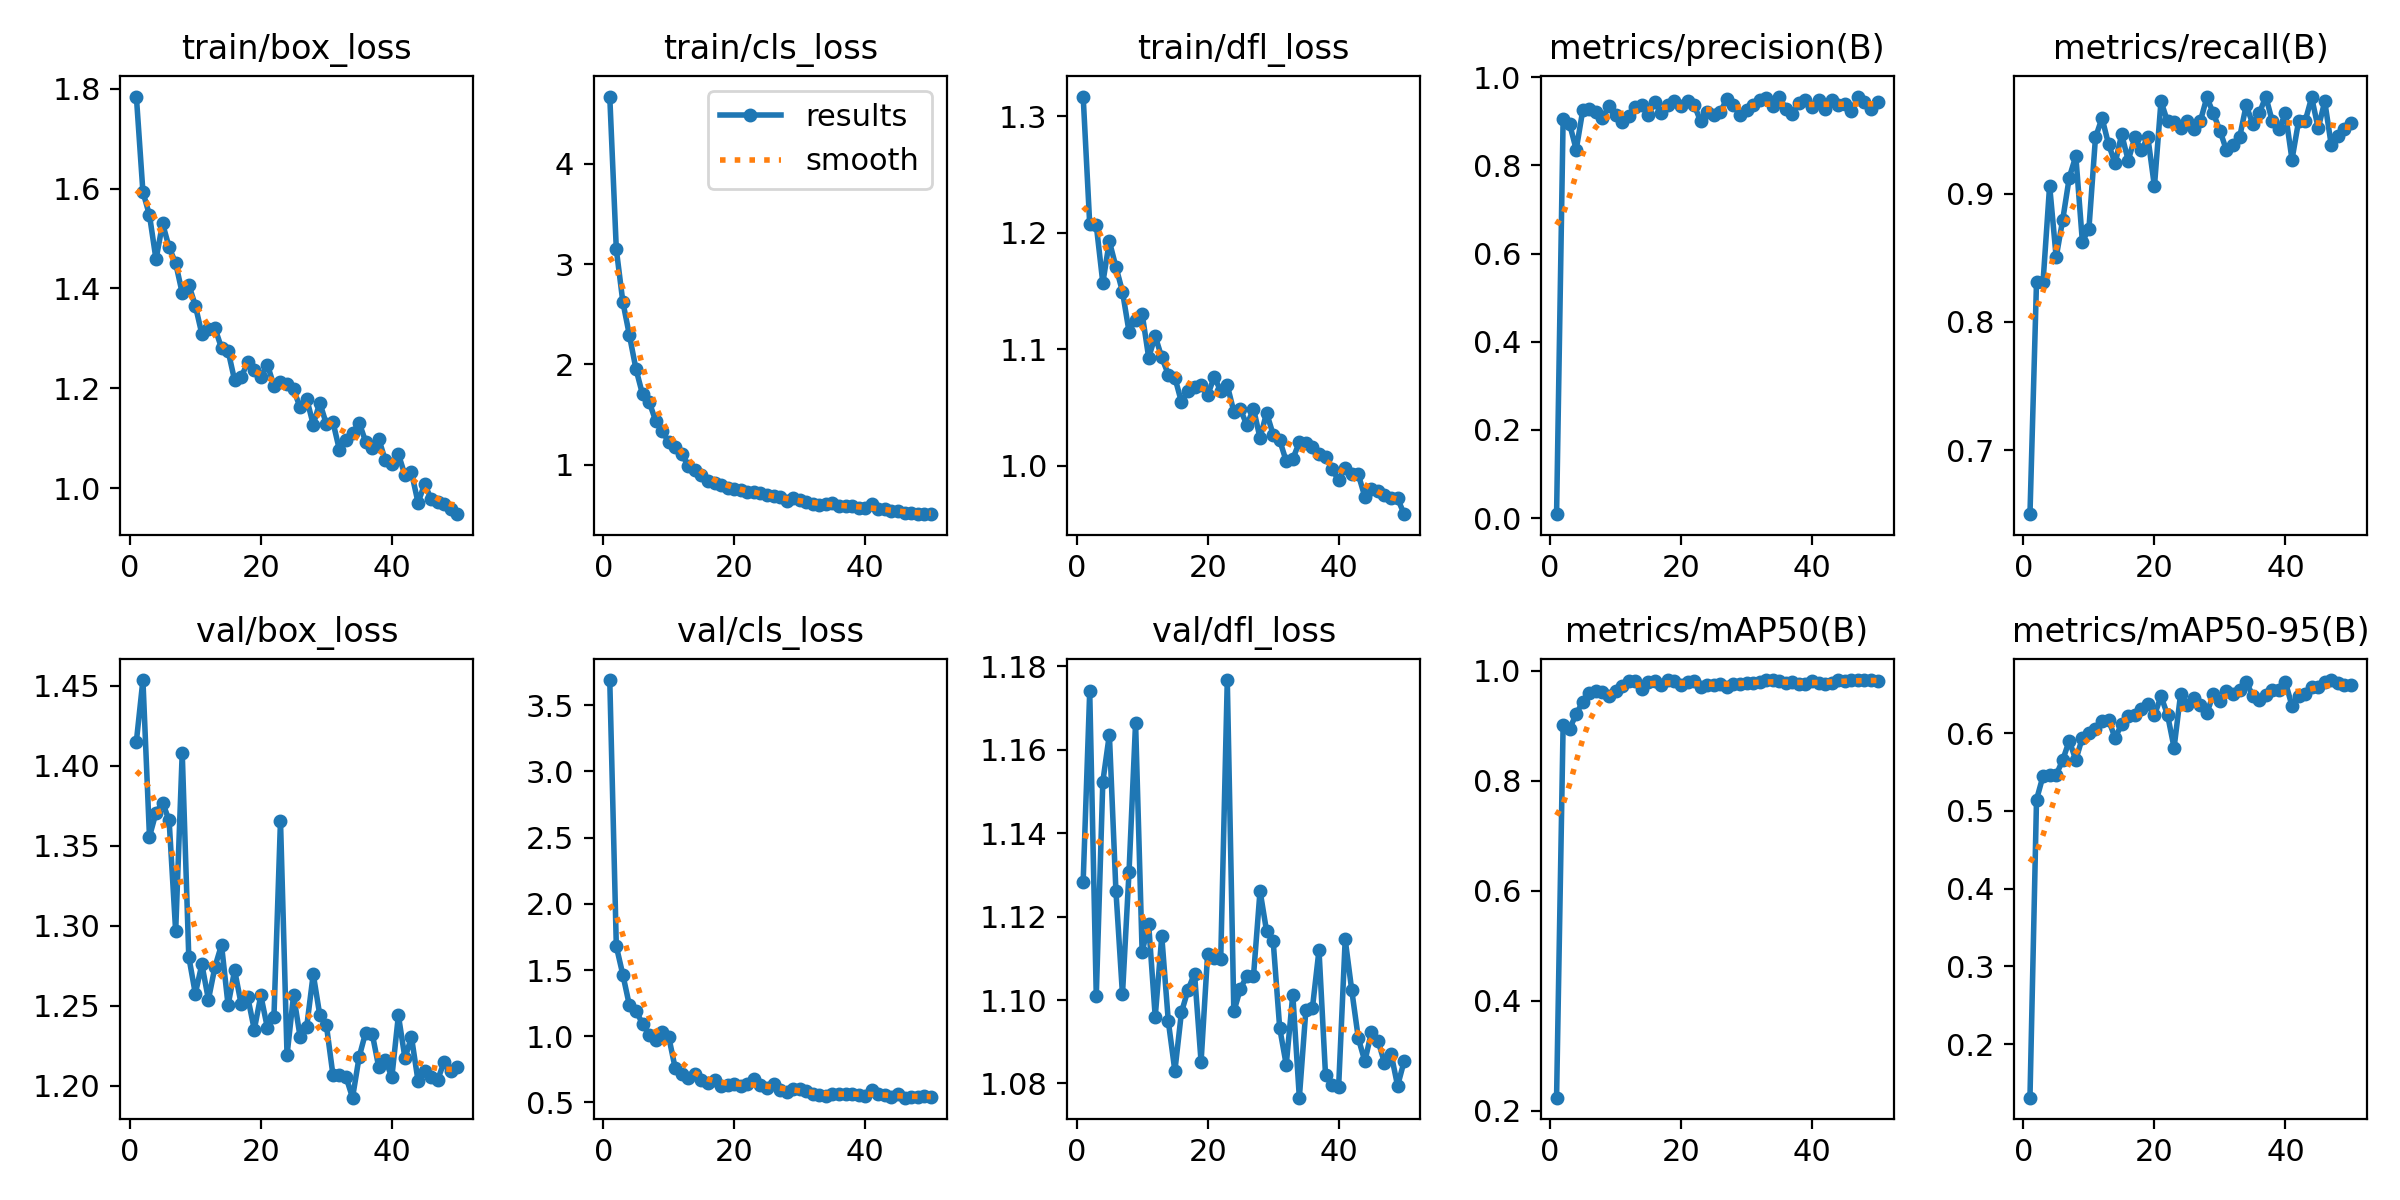

Source data for this figure (header and first rows):
epoch, time, train/box_loss, train/cls_loss, train/dfl_loss, metrics/precision(B), metrics/recall(B), metrics/mAP50(B), metrics/mAP50-95(B), val/box_loss, val/cls_loss, val/dfl_loss, lr/pg0, lr/pg1, lr/pg2
1, 14.06, 1.784, 4.669, 1.317, 0.00889, 0.65, 0.2235, 0.131, 1.415, 3.689, 1.128, 0.0006583, 0.0006583, 0.0006583
2, 23.89, 1.593, 3.146, 1.207, 0.9062, 0.8313, 0.902, 0.5145, 1.453, 1.679, 1.174, 0.001299, 0.001299, 0.001299
3, 34.43, 1.547, 2.62, 1.207, 0.8932, 0.8313, 0.8948, 0.5452, 1.356, 1.464, 1.101, 0.001913, 0.001913, 0.001913
4, 45.08, 1.458, 2.29, 1.157, 0.8359, 0.9062, 0.9216, 0.5466, 1.371, 1.233, 1.152, 0.001881, 0.001881, 0.001881
5, 54.96, 1.53, 1.954, 1.193, 0.9252, 0.8504, 0.9437, 0.5464, 1.377, 1.19, 1.164, 0.001842, 0.001842, 0.001842
6, 65.43, 1.482, 1.701, 1.171, 0.9275, 0.8796, 0.9601, 0.5656, 1.366, 1.096, 1.126, 0.001802, 0.001802, 0.001802
7, 75.91, 1.45, 1.628, 1.15, 0.9214, 0.9125, 0.963, 0.5904, 1.296, 1.011, 1.101, 0.001762, 0.001762, 0.001762
8, 85.78, 1.391, 1.439, 1.115, 0.9084, 0.9293, 0.9617, 0.5656, 1.408, 0.9748, 1.131, 0.001723, 0.001723, 0.001723
9, 96.27, 1.408, 1.336, 1.125, 0.9336, 0.8625, 0.9548, 0.5944, 1.281, 1.029, 1.166, 0.001683, 0.001683, 0.001683
10, 106.7, 1.366, 1.225, 1.131, 0.9148, 0.8726, 0.9627, 0.6003, 1.258, 0.9957, 1.112, 0.001644, 0.001644, 0.001644
11, 116.5, 1.308, 1.177, 1.093, 0.8987, 0.9437, 0.9729, 0.6052, 1.276, 0.757, 1.118, 0.001604, 0.001604, 0.001604
12, 127.1, 1.318, 1.102, 1.111, 0.9109, 0.9589, 0.9808, 0.6156, 1.254, 0.7178, 1.096, 0.001564, 0.001564, 0.001564
13, 137.6, 1.32, 0.9899, 1.093, 0.9317, 0.9384, 0.9824, 0.6171, 1.274, 0.6876, 1.115, 0.001525, 0.001525, 0.001525
14, 147.4, 1.28, 0.9489, 1.078, 0.9366, 0.9235, 0.9666, 0.5938, 1.288, 0.7159, 1.095, 0.001485, 0.001485, 0.001485
15, 157.9, 1.275, 0.8949, 1.076, 0.9154, 0.9463, 0.979, 0.612, 1.25, 0.6687, 1.083, 0.001446, 0.001446, 0.001446
16, 168.4, 1.216, 0.8366, 1.055, 0.9427, 0.9257, 0.9816, 0.6226, 1.272, 0.6458, 1.097, 0.001406, 0.001406, 0.001406
17, 178.2, 1.222, 0.8176, 1.065, 0.9186, 0.9437, 0.9739, 0.6236, 1.251, 0.6674, 1.102, 0.001366, 0.001366, 0.001366
18, 188.8, 1.252, 0.801, 1.067, 0.9373, 0.9341, 0.9828, 0.6306, 1.255, 0.6229, 1.106, 0.001327, 0.001327, 0.001327
19, 199.3, 1.236, 0.7665, 1.069, 0.9455, 0.9437, 0.982, 0.6379, 1.235, 0.6295, 1.085, 0.001287, 0.001287, 0.001287
20, 209.1, 1.223, 0.7617, 1.061, 0.9354, 0.9056, 0.9747, 0.6232, 1.256, 0.6412, 1.111, 0.001248, 0.001248, 0.001248
21, 219.6, 1.247, 0.7514, 1.076, 0.9453, 0.9719, 0.9789, 0.6477, 1.236, 0.6219, 1.11, 0.001208, 0.001208, 0.001208
22, 230.3, 1.205, 0.7303, 1.064, 0.9371, 0.9563, 0.9822, 0.6237, 1.243, 0.6381, 1.11, 0.001168, 0.001168, 0.001168
23, 240.1, 1.213, 0.7294, 1.069, 0.9, 0.956, 0.9702, 0.5815, 1.366, 0.6744, 1.177, 0.001129, 0.001129, 0.001129
24, 250.6, 1.207, 0.7145, 1.047, 0.9213, 0.9509, 0.9747, 0.6506, 1.219, 0.6293, 1.097, 0.001089, 0.001089, 0.001089
25, 261, 1.198, 0.6933, 1.049, 0.9137, 0.9563, 0.9744, 0.6365, 1.257, 0.6125, 1.103, 0.00105, 0.00105, 0.00105
26, 270.8, 1.161, 0.6875, 1.035, 0.9207, 0.95, 0.9764, 0.6449, 1.23, 0.6362, 1.106, 0.00101, 0.00101, 0.00101
27, 281.3, 1.179, 0.6755, 1.049, 0.9516, 0.9563, 0.9715, 0.636, 1.237, 0.5967, 1.106, 0.0009704, 0.0009704, 0.0009704
28, 291.7, 1.127, 0.6373, 1.024, 0.9371, 0.975, 0.9758, 0.626, 1.27, 0.5819, 1.126, 0.0009308, 0.0009308, 0.0009308
29, 301.6, 1.171, 0.6643, 1.046, 0.9148, 0.9625, 0.977, 0.6502, 1.244, 0.6048, 1.116, 0.0008912, 0.0008912, 0.0008912
30, 312.2, 1.128, 0.6494, 1.027, 0.9268, 0.949, 0.9784, 0.6413, 1.238, 0.6002, 1.114, 0.0008516, 0.0008516, 0.0008516
31, 322.8, 1.133, 0.6239, 1.022, 0.9373, 0.9337, 0.9775, 0.6541, 1.207, 0.5869, 1.093, 0.000812, 0.000812, 0.000812
32, 332.9, 1.076, 0.6051, 1.004, 0.9482, 0.9375, 0.9805, 0.651, 1.207, 0.5653, 1.084, 0.0007724, 0.0007724, 0.0007724
33, 343.5, 1.096, 0.6015, 1.006, 0.9535, 0.9437, 0.9833, 0.6557, 1.206, 0.554, 1.101, 0.0007328, 0.0007328, 0.0007328
34, 354, 1.11, 0.6078, 1.02, 0.934, 0.9688, 0.9831, 0.6665, 1.193, 0.5518, 1.077, 0.0006932, 0.0006932, 0.0006932
35, 363.8, 1.131, 0.6147, 1.02, 0.9562, 0.9546, 0.9814, 0.6484, 1.218, 0.5668, 1.098, 0.0006536, 0.0006536, 0.0006536
36, 374.2, 1.093, 0.5918, 1.016, 0.9278, 0.9625, 0.9788, 0.6423, 1.233, 0.5618, 1.098, 0.000614, 0.000614, 0.000614
37, 384.8, 1.081, 0.5891, 1.01, 0.9177, 0.9757, 0.9793, 0.6493, 1.233, 0.565, 1.112, 0.0005744, 0.0005744, 0.0005744
38, 394.8, 1.099, 0.5908, 1.008, 0.9411, 0.9563, 0.9763, 0.6556, 1.212, 0.5658, 1.082, 0.0005348, 0.0005348, 0.0005348
39, 405.5, 1.056, 0.5638, 0.997, 0.9473, 0.95, 0.976, 0.6562, 1.216, 0.5573, 1.08, 0.0004952, 0.0004952, 0.0004952
40, 416, 1.048, 0.5662, 0.988, 0.9322, 0.9625, 0.981, 0.6654, 1.205, 0.5485, 1.079, 0.0004556, 0.0004556, 0.0004556
41, 426.7, 1.068, 0.6037, 0.9987, 0.9488, 0.9265, 0.9777, 0.6353, 1.244, 0.5922, 1.115, 0.000416, 0.000416, 0.000416
42, 437.1, 1.026, 0.5571, 0.9936, 0.9269, 0.9563, 0.976, 0.6486, 1.217, 0.5648, 1.102, 0.0003764, 0.0003764, 0.0003764
43, 447.6, 1.031, 0.5589, 0.9928, 0.949, 0.9563, 0.978, 0.6507, 1.23, 0.5579, 1.091, 0.0003368, 0.0003368, 0.0003368
44, 457.4, 0.9708, 0.5342, 0.9736, 0.9367, 0.975, 0.9829, 0.66, 1.203, 0.5378, 1.085, 0.0002972, 0.0002972, 0.0002972
45, 467.8, 1.008, 0.54, 0.9804, 0.9383, 0.951, 0.9821, 0.6597, 1.209, 0.5605, 1.092, 0.0002576, 0.0002576, 0.0002576
46, 478.4, 0.9782, 0.5237, 0.9782, 0.9228, 0.9719, 0.9832, 0.6657, 1.205, 0.5364, 1.09, 0.000218, 0.000218, 0.000218
47, 488.5, 0.9729, 0.5205, 0.9752, 0.9549, 0.9375, 0.9832, 0.6685, 1.204, 0.5418, 1.085, 0.0001784, 0.0001784, 0.0001784
48, 499.1, 0.9672, 0.5128, 0.9723, 0.9438, 0.9452, 0.9832, 0.6652, 1.215, 0.5403, 1.087, 0.0001388, 0.0001388, 0.0001388
49, 509.5, 0.9583, 0.5116, 0.9721, 0.9289, 0.95, 0.9827, 0.6624, 1.21, 0.5504, 1.079, 9.92e-05, 9.92e-05, 9.92e-05
50, 519.9, 0.9477, 0.5071, 0.9587, 0.9444, 0.9554, 0.9818, 0.6615, 1.212, 0.5423, 1.085, 5.96e-05, 5.96e-05, 5.96e-05
